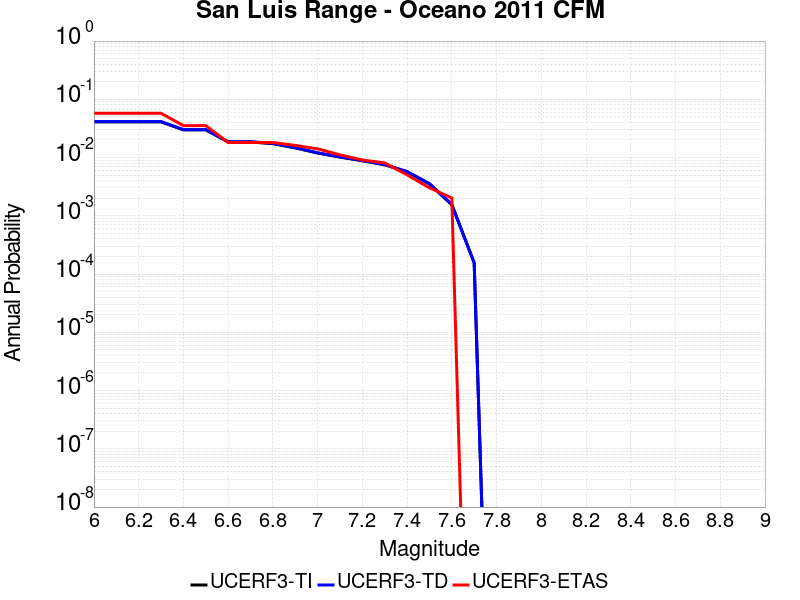

Source data for this figure (header and first rows):
Magnitude, UCERF3-TI Prob, UCERF3-TD Prob, UCERF3-ETAS Prob
6.0, 0.04095, 0.04147, 0.05758
6.1, 0.04095, 0.04147, 0.05758
6.2, 0.04095, 0.04147, 0.05758
6.3, 0.04095, 0.04147, 0.05758
6.4, 0.02986, 0.03024, 0.03535
6.5, 0.02986, 0.03024, 0.03535
6.6, 0.01852, 0.01873, 0.01818
6.7, 0.01852, 0.01873, 0.01818
6.8, 0.01733, 0.01752, 0.01818
6.9, 0.01465, 0.01481, 0.01616
7.0, 0.01195, 0.01208, 0.01414
7.1, 0.01017, 0.01028, 0.01111
7.2, 0.008825, 0.008921, 0.009091
7.3, 0.007512, 0.007594, 0.008081
7.4, 0.005692, 0.005756, 0.005051
7.5, 0.003532, 0.003571, 0.00303
7.6, 0.001545, 0.001563, 0.00202
7.7, 1.5512091E-4, 1.5736299E-4, 0.0
